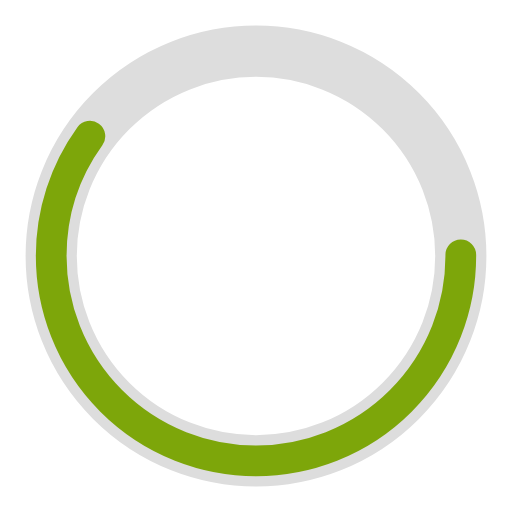
t = 0.00 s
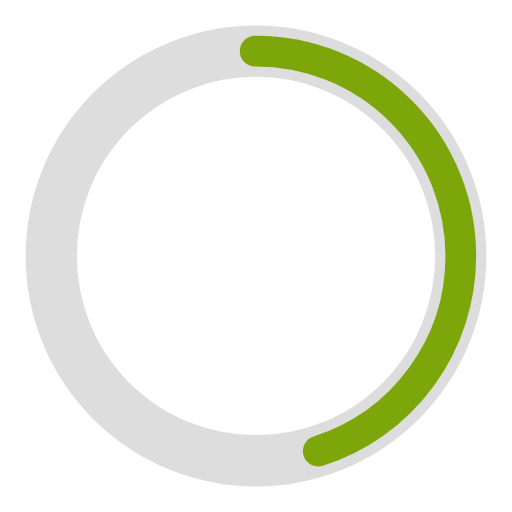
t = 0.25 s
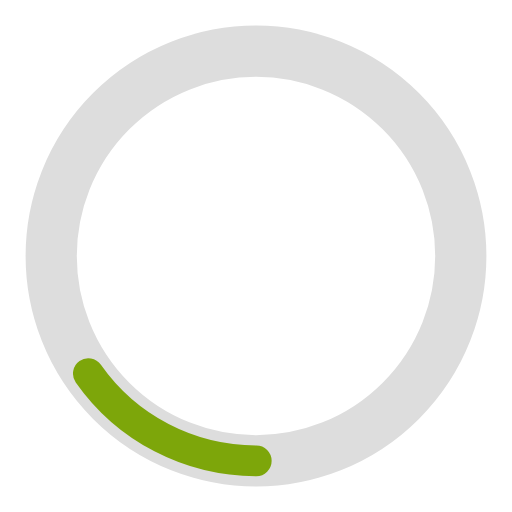
t = 0.75 s
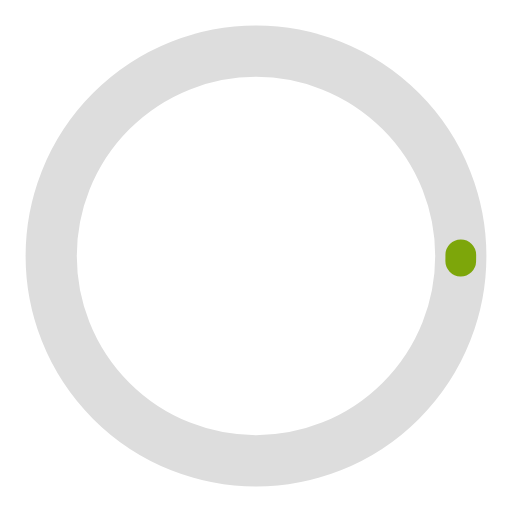
t = 1.00 s
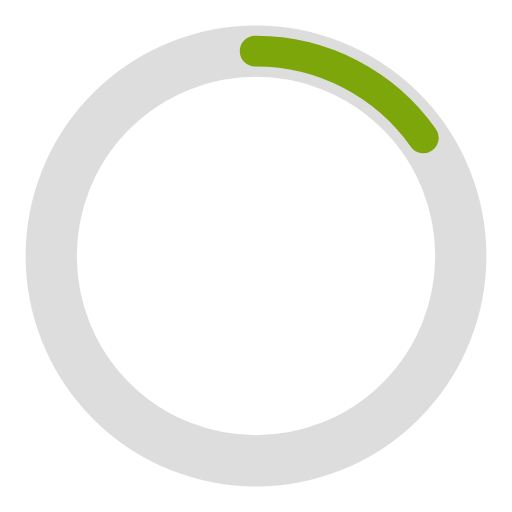
t = 1.25 s
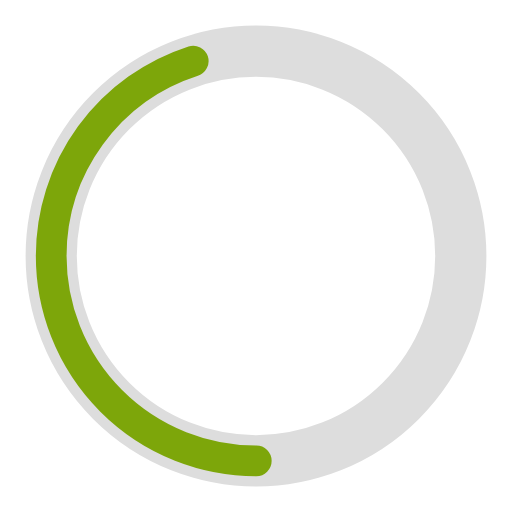
t = 1.75 s

The animated SVG that drew these frames (rendered in a browser with its animation timeline set to each time). Animation: 2 SMIL elements (animate=2); one cycle of 2.00 s, repeats indefinitely.

<svg width="120" height="120" xmlns="http://www.w3.org/2000/svg" viewBox="0 0 100 100" preserveAspectRatio="xMidYMid" class="uil-ring-alt"><path fill="none" class="bk" d="M0 0h100v100H0z"/><circle cx="50" cy="50" r="40" stroke="#ddd" fill="none" stroke-width="10" stroke-linecap="round"/><circle cx="50" cy="50" r="40" stroke="#7da60a" fill="none" stroke-width="6" stroke-linecap="round"><animate attributeName="stroke-dashoffset" dur="2s" repeatCount="indefinite" from="0" to="502"/><animate attributeName="stroke-dasharray" dur="2s" repeatCount="indefinite" values="150.6 100.4;1 250;150.6 100.4"/></circle></svg>